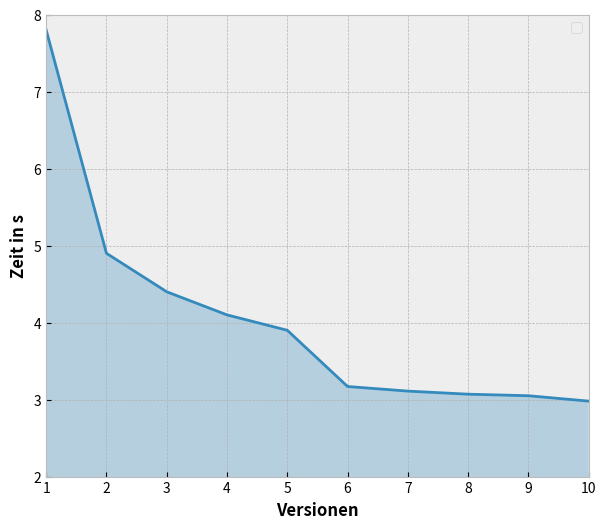

Write the Python code that produced this figure. (Note: this script raises an exception after producing the figure.)
import matplotlib as mpl

import numpy as np
import matplotlib.pyplot as plt

mpl.style.use('bmh')

times = [
    7.8,
    4.9,
    4.4,
    4.1,
    3.9,
    3.17,
    3.11,
    3.07,
    3.05,
    2.98
    ]

iterations = range(1, len(times) + 1)

mpl.style.use('bmh')
fig, ax = plt.subplots(figsize=(7, 6))

ax.plot(iterations, times)
ax.fill_between(iterations, 0, times, alpha=.3)
ax.set_xlim(1, 10)
ax.set_ylim(2, 8)
# plt.title("Performance-Vergleich der Versionen bei Suchtiefe 4", fontweight="bold")
plt.xlabel("Versionen", fontweight="bold")
plt.ylabel("Zeit in s", fontweight="bold")
ax.legend()
plt.show()
fig.savefig("assets/imgs/vis/moveGen.pdf")